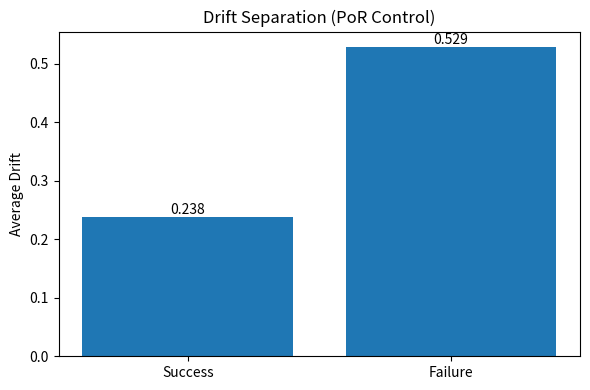

The matplotlib source for this figure: (Note: this script raises an exception after producing the figure.)
import matplotlib.pyplot as plt

labels = ["Success", "Failure"]
values = [0.238, 0.529]

plt.figure(figsize=(6,4))
bars = plt.bar(labels, values)

plt.title("Drift Separation (PoR Control)")
plt.ylabel("Average Drift")

# підпис значень
for bar in bars:
    y = bar.get_height()
    plt.text(bar.get_x() + bar.get_width()/2, y, f"{y:.3f}",
             ha='center', va='bottom')

plt.tight_layout()
plt.savefig("reports/drift_clean.png")
